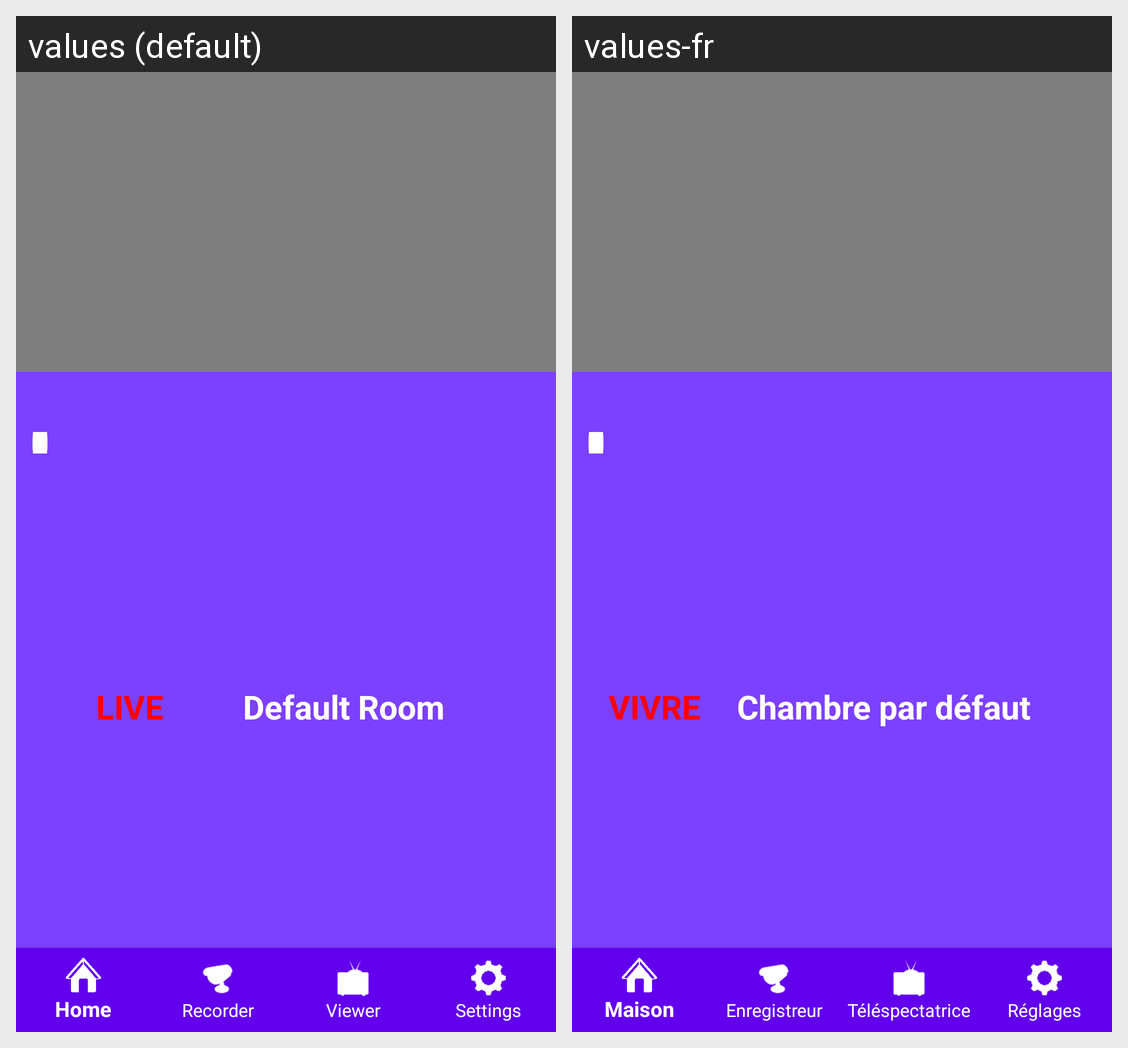

Here is an Android app screen in its default locale and in the app's own translations. Write out the translated-string differences for the strings that appear on this screen.
Android screen res/layout/viewer_device_landscape.xml rendered under 2 locales, left to right: values (default), values-fr. Device: Nexus 5 (rendered at 1080×1920; each locale shown at half size, 540×960, under a caption strip naming it); theme AppTheme.
Strings drawn on this screen, with the default value and each locale's value (text and hints the layout hard-codes, and strings that could not be matched under every locale, appear in the picture but are not listed):

LiveLabel
  values: LIVE
  values-fr: VIVRE

DefaultRoom
  values: Default Room
  values-fr: Chambre par défaut
